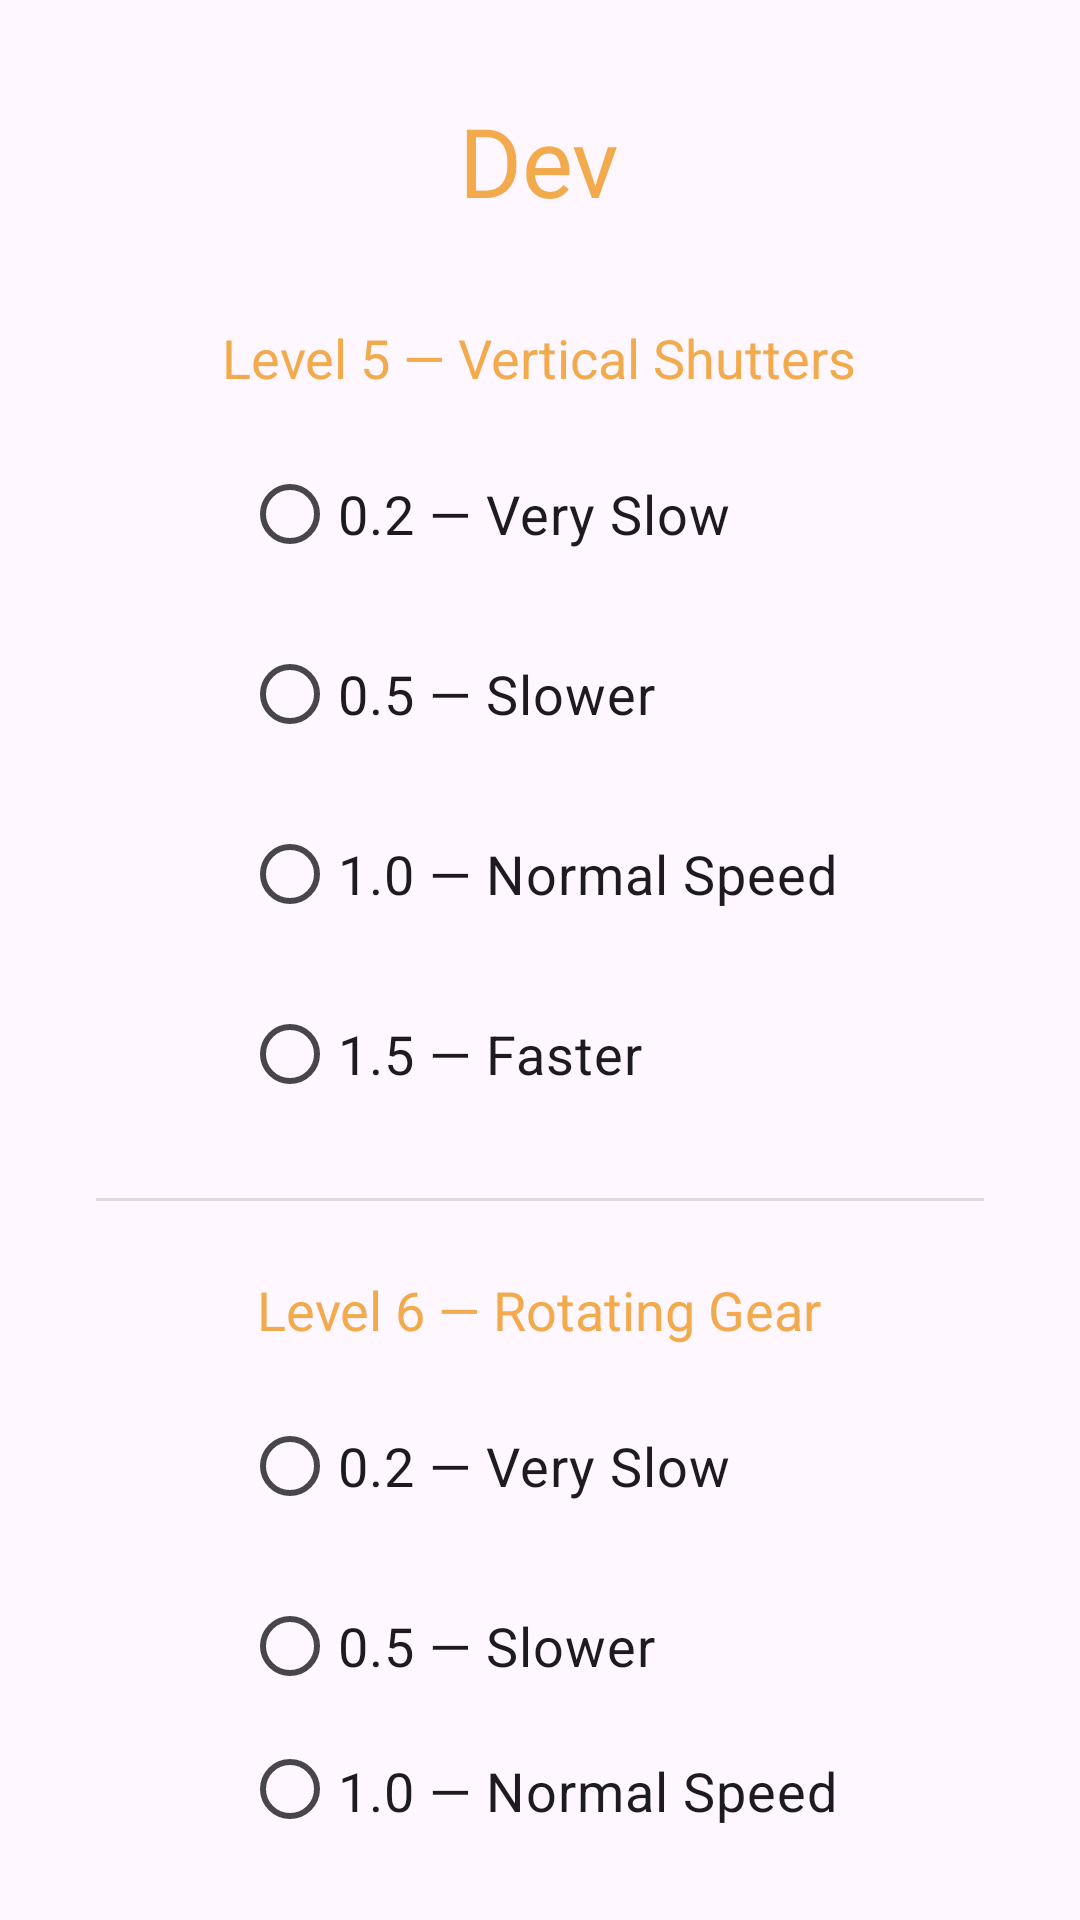

Produce the Android XML layout that renders to this screen, including the resource entries it uses.
<!-- AndroidManifest.xml: application theme Theme.Tiltballmaze -->
<!-- res/layout/activity_dev_settings.xml -->
<?xml version="1.0" encoding="utf-8"?>
<LinearLayout xmlns:android="http://schemas.android.com/apk/res/android"
    android:orientation="vertical"
    android:gravity="center"
    android:padding="32dp"
    android:layout_width="match_parent"
    android:layout_height="match_parent">

    <TextView
        android:text="@string/dev_title"
        android:textSize="32sp"
        android:textColor="@color/menu_title"
        android:layout_marginBottom="32dp"
        android:fontFamily="@font/montserrat_bold"
        android:layout_width="wrap_content"
        android:layout_height="wrap_content" />

    <TextView
        android:text="@string/dev_level_5_title"
        android:textSize="18sp"
        android:textColor="@color/menu_title"
        android:layout_marginBottom="16dp"
        android:layout_width="wrap_content"
        android:layout_height="wrap_content" />

    <RadioGroup
        android:id="@+id/radioSpeed"
        android:layout_width="wrap_content"
        android:layout_height="wrap_content">

        <RadioButton
            android:id="@+id/speed02"
            android:text="@string/dev_speed_very_slow"
            android:textSize="18sp"
            android:layout_width="wrap_content"
            android:layout_height="wrap_content" />

        <RadioButton
            android:id="@+id/speed05"
            android:text="@string/dev_speed_slower"
            android:textSize="18sp"
            android:layout_marginTop="12dp"
            android:layout_width="wrap_content"
            android:layout_height="wrap_content" />

        <RadioButton
            android:id="@+id/speed10"
            android:text="@string/dev_speed_normal"
            android:textSize="18sp"
            android:layout_marginTop="12dp"
            android:layout_width="wrap_content"
            android:layout_height="wrap_content" />

        <RadioButton
            android:id="@+id/speed15"
            android:text="@string/dev_speed_faster"
            android:textSize="18sp"
            android:layout_marginTop="12dp"
            android:layout_width="wrap_content"
            android:layout_height="wrap_content" />
    </RadioGroup>

    <View
        android:layout_width="match_parent"
        android:layout_height="1dp"
        android:background="#44888888"
        android:layout_marginTop="24dp"
        android:layout_marginBottom="24dp"/>

    <TextView
        android:text="@string/dev_level_6_title"
        android:textSize="18sp"
        android:textColor="@color/menu_title"
        android:layout_marginBottom="16dp"
        android:layout_width="wrap_content"
        android:layout_height="wrap_content" />

    <RadioGroup
        android:id="@+id/radioRotateSpeed"
        android:layout_width="wrap_content"
        android:layout_height="wrap_content">

        <RadioButton
            android:id="@+id/rotate02"
            android:text="@string/dev_speed_very_slow"
            android:textSize="18sp"
            android:layout_width="wrap_content"
            android:layout_height="wrap_content" />

        <RadioButton
            android:id="@+id/rotate05"
            android:text="@string/dev_speed_slower"
            android:textSize="18sp"
            android:layout_marginTop="12dp"
            android:layout_width="wrap_content"
            android:layout_height="wrap_content" />

        <RadioButton
            android:id="@+id/rotate10"
            android:text="@string/dev_speed_normal"
            android:textSize="18sp"
            android:layout_marginTop="12dp"
            android:layout_width="wrap_content"
            android:layout_height="wrap_content" />

        <RadioButton
            android:id="@+id/rotate15"
            android:text="@string/dev_speed_faster"
            android:textSize="18sp"
            android:layout_marginTop="12dp"
            android:layout_width="wrap_content"
            android:layout_height="wrap_content" />
    </RadioGroup>
</LinearLayout>
<!-- resources referenced by this layout -->
<resources>
  <color name="menu_title">#F2AA4C</color>
  <string name="dev_level_5_title">Level 5 — Vertical Shutters</string>
  <string name="dev_level_6_title">Level 6 — Rotating Gear</string>
  <string name="dev_speed_faster">1.5 — Faster</string>
  <string name="dev_speed_normal">1.0 — Normal Speed</string>
  <string name="dev_speed_slower">0.5 — Slower</string>
  <string name="dev_speed_very_slow">0.2 — Very Slow</string>
  <string name="dev_title">Dev</string>
  <style name="Theme.Tiltballmaze" parent="Theme.Material3.DayNight.NoActionBar" />
</resources>
